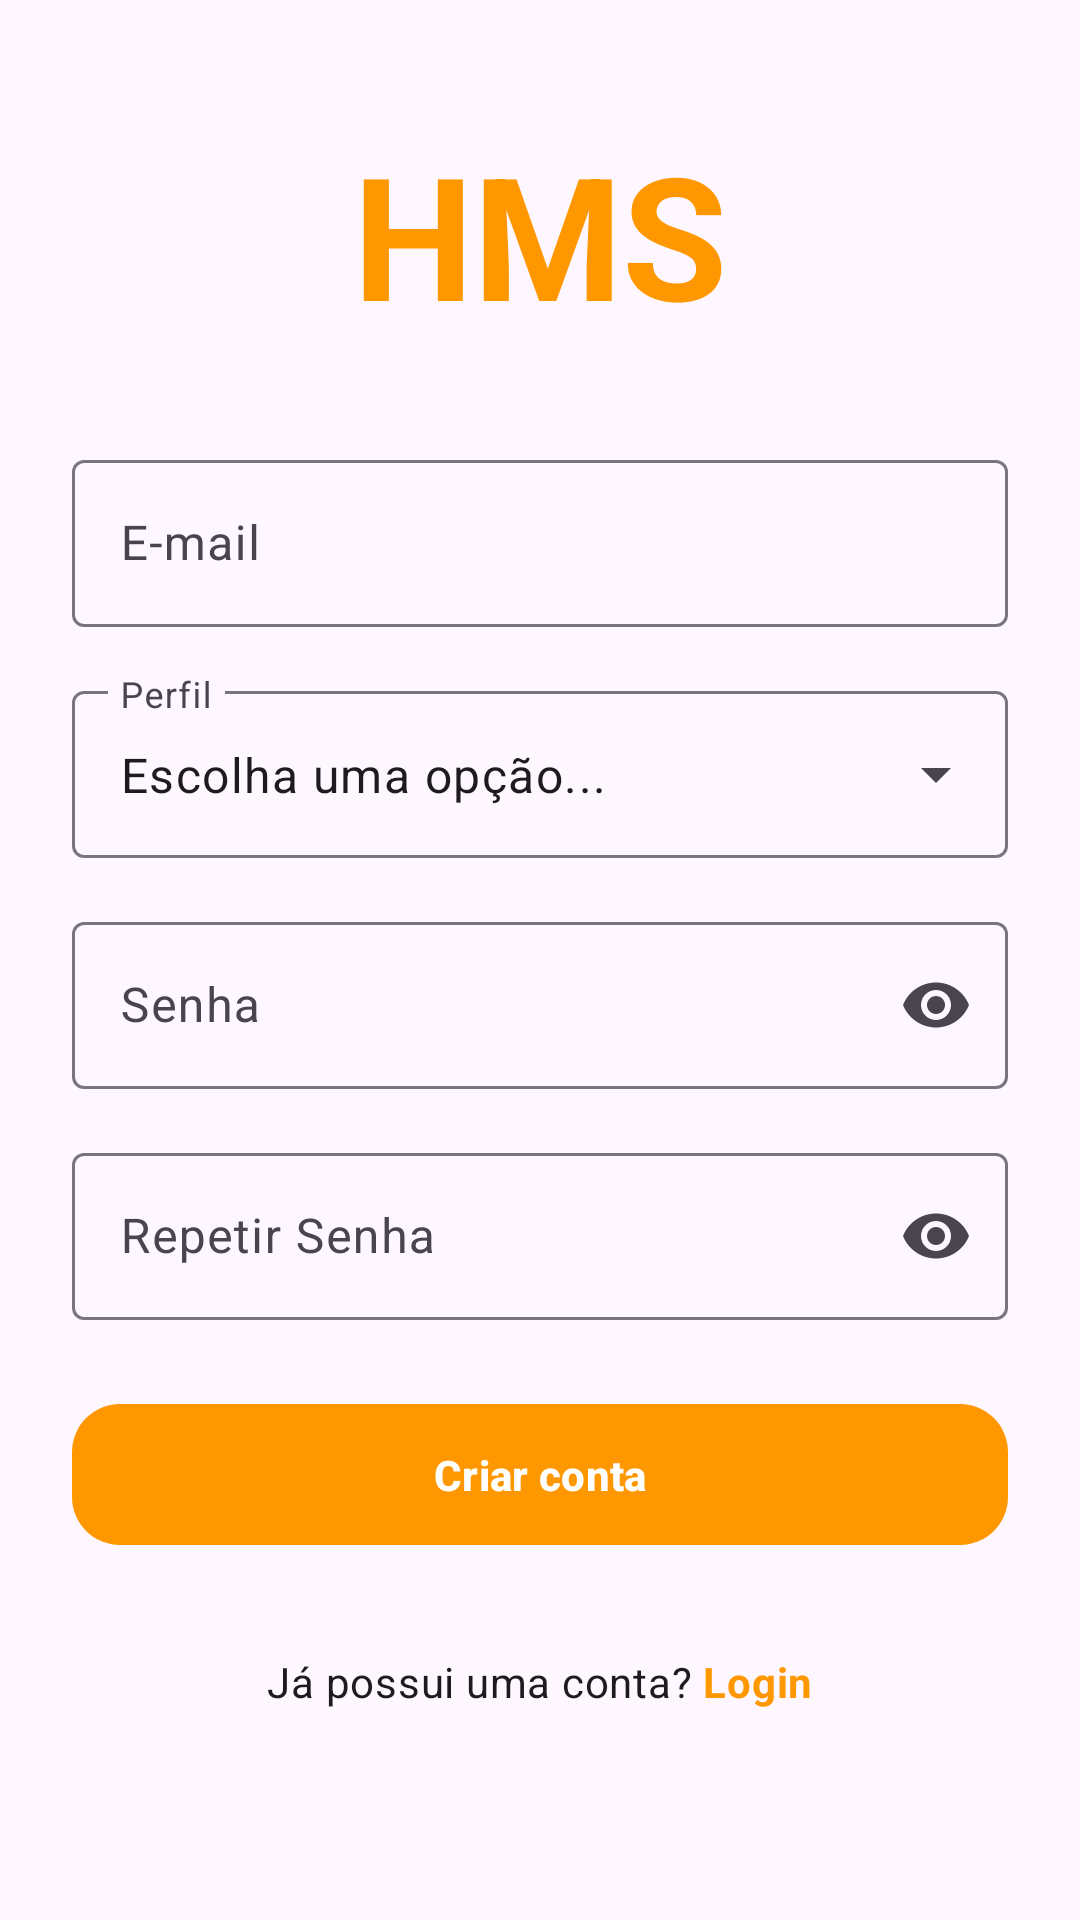

Reconstruct the res/layout file that produces this screen, plus the resources it refers to.
<!-- AndroidManifest.xml: application theme Theme.HandMadeEcommerce -->
<!-- res/layout/activity_register.xml -->
<?xml version="1.0" encoding="utf-8"?>
<androidx.core.widget.NestedScrollView
    xmlns:android="http://schemas.android.com/apk/res/android"
    xmlns:app="http://schemas.android.com/apk/res-auto"
    xmlns:tools="http://schemas.android.com/tools"
    android:layout_width="match_parent"
    android:layout_height="match_parent"
    android:fillViewport="true"
    tools:context=".RegisterActivity">

    <LinearLayout
        android:layout_width="match_parent"
        android:layout_height="wrap_content"
        android:orientation="vertical"
        android:padding="24dp"
        android:gravity="center_horizontal">

        <TextView
            android:id="@+id/register_logo"
            android:layout_width="wrap_content"
            android:layout_height="wrap_content"
            android:layout_marginTop="16dp"
            android:layout_marginBottom="32dp"
            android:text="HMS"
            android:textAppearance="?attr/textAppearanceDisplayLarge"
            android:textColor="#FF9800"
            android:textStyle="bold" />

        <com.google.android.material.textfield.TextInputLayout
            android:id="@+id/email_layout"
            style="@style/Widget.Material3.TextInputLayout.OutlinedBox"
            android:layout_width="match_parent"
            android:layout_height="wrap_content"
            android:hint="E-mail">

            <com.google.android.material.textfield.TextInputEditText
                android:id="@+id/txtEditEmail"
                android:layout_width="match_parent"
                android:layout_height="wrap_content"
                android:inputType="textEmailAddress" />

        </com.google.android.material.textfield.TextInputLayout>

        <com.google.android.material.textfield.TextInputLayout
            android:id="@+id/profile_layout"
            style="@style/Widget.Material3.TextInputLayout.OutlinedBox.ExposedDropdownMenu"
            android:layout_width="match_parent"
            android:layout_height="wrap_content"
            android:layout_marginTop="16dp"
            android:hint="Perfil">

            <AutoCompleteTextView
                android:id="@+id/autoCompleteProfile"
                android:layout_width="match_parent"
                android:layout_height="wrap_content"
                android:hint="Perfil"
                android:inputType="none"
                android:text="Escolha uma opção..." />

        </com.google.android.material.textfield.TextInputLayout>

        <com.google.android.material.textfield.TextInputLayout
            android:id="@+id/password_layout"
            style="@style/Widget.Material3.TextInputLayout.OutlinedBox"
            android:layout_width="match_parent"
            android:layout_height="wrap_content"
            android:layout_marginTop="16dp"
            android:hint="Senha"
            app:endIconMode="password_toggle">

            <com.google.android.material.textfield.TextInputEditText
                android:id="@+id/txtEditPasswordLogin"
                android:layout_width="match_parent"
                android:layout_height="wrap_content"
                android:inputType="textPassword"/>

        </com.google.android.material.textfield.TextInputLayout>

        <com.google.android.material.textfield.TextInputLayout
            android:id="@+id/repeat_password_layout"
            style="@style/Widget.Material3.TextInputLayout.OutlinedBox"
            android:layout_width="match_parent"
            android:layout_height="wrap_content"
            android:layout_marginTop="16dp"
            android:hint="Repetir Senha"
            app:endIconMode="password_toggle">

            <com.google.android.material.textfield.TextInputEditText
                android:id="@+id/repeat_password_edittext"
                android:layout_width="match_parent"
                android:layout_height="wrap_content"
                android:inputType="textPassword"/>

        </com.google.android.material.textfield.TextInputLayout>

        <com.google.android.material.button.MaterialButton
            android:id="@+id/btnRegisterAccount"
            android:layout_width="match_parent"
            android:layout_height="wrap_content"
            android:layout_marginTop="24dp"
            android:padding="14dp"
            android:text="Criar conta"
            android:textAppearance="?attr/textAppearanceLabelLarge"
            android:textStyle="bold"
            app:backgroundTint="#FF9800"
            app:cornerRadius="16dp" />
        <LinearLayout
            android:layout_width="wrap_content"
            android:layout_height="wrap_content"
            android:orientation="horizontal"
            android:layout_marginTop="32dp">

            <TextView
                android:layout_width="wrap_content"
                android:layout_height="wrap_content"
                android:text="Já possui uma conta? "
                android:textAppearance="?attr/textAppearanceBodyMedium"/>

            <TextView
                android:id="@+id/btnLogin"
                android:layout_width="wrap_content"
                android:layout_height="wrap_content"
                android:text="Login"
                android:textAppearance="?attr/textAppearanceBodyMedium"
                android:textColor="#FF9800"
                android:textStyle="bold" />

        </LinearLayout>

    </LinearLayout>

</androidx.core.widget.NestedScrollView>
<!-- resources referenced by this layout -->
<resources>
  <style name="Theme.HandMadeEcommerce" parent="Base.Theme.HandMadeEcommerce" />
  <style name="Base.Theme.HandMadeEcommerce" parent="Theme.Material3.DayNight.NoActionBar">
          
          
      </style>
</resources>
